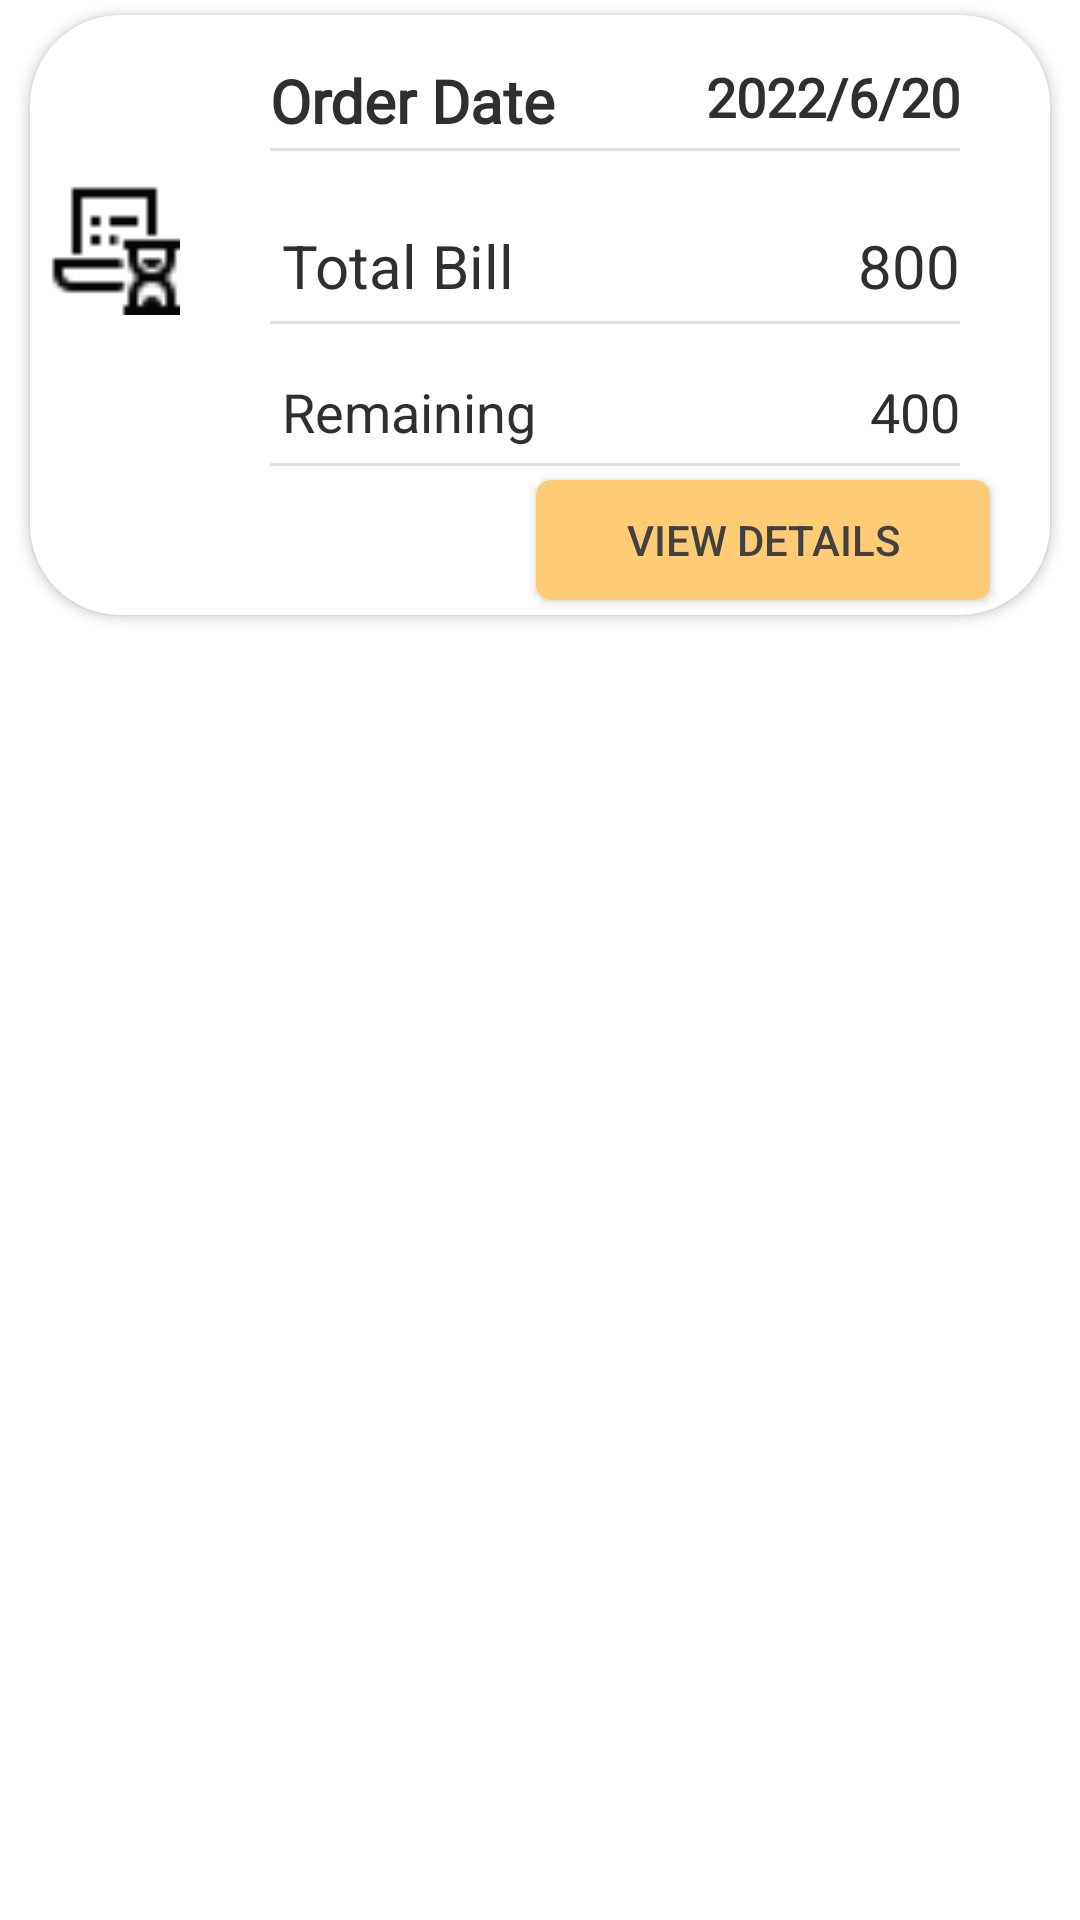

Here is an Android app screen rendered from its layout file. Give the layout XML and the strings, colors and styles it references.
<!-- AndroidManifest.xml: application theme Theme.FYP -->
<!-- res/layout/order_layout.xml -->
<?xml version="1.0" encoding="utf-8"?>
<RelativeLayout xmlns:android="http://schemas.android.com/apk/res/android"
    android:layout_width="match_parent"
    android:layout_height="match_parent"
    xmlns:app="http://schemas.android.com/apk/res-auto">

    <androidx.cardview.widget.CardView
        android:layout_width="match_parent"
        android:layout_height="wrap_content"
        app:cardCornerRadius="30dp"
        android:elevation="50dp"
        android:layout_marginHorizontal="10dp"
        android:layout_marginVertical="5dp">

        <LinearLayout
            android:layout_width="match_parent"
            android:layout_height="wrap_content"
            android:orientation="horizontal">

            <RelativeLayout
                android:layout_width="50dp"
                android:layout_height="150dp">

                <ImageView
                    android:id="@+id/orderImage"
                    android:layout_width="60dp"
                    android:layout_height="60dp"
                    android:layout_centerInParent="true"
                    android:layout_marginTop="20dp"
                    android:src="@drawable/order" />

            </RelativeLayout>

            <RelativeLayout
                android:layout_width="match_parent"
                android:layout_height="200dp"
                android:paddingHorizontal="10dp">
                <TextView
                    android:id="@+id/orderDateHeading"
                    android:layout_width="match_parent"
                    android:layout_height="wrap_content"
                    android:layout_marginLeft="20dp"
                    android:layout_marginTop="15dp"
                    android:fontFamily="@font/average_sans"
                    android:text="Order Date"
                    android:textColor="@color/black"
                    android:textSize="20sp"
                    android:textStyle="bold" />
                <View
                    android:layout_width="match_parent"
                    android:layout_height="1dp"
                    android:background="#e0e0e0"
                    android:layout_below="@id/orderDate"
                    android:layout_marginStart="20dp"
                    android:layout_marginEnd="20dp"
                    android:layout_marginTop="5dp"/>

                <TextView
                    android:id="@+id/orderDate"
                    android:layout_width="wrap_content"
                    android:layout_height="wrap_content"
                    android:layout_alignParentEnd="true"
                    android:layout_marginTop="15dp"
                    android:layout_marginEnd="20dp"
                    android:fontFamily="@font/average_sans"
                    android:text="2022/6/20"
                    android:textColor="@color/black"
                    android:textSize="18sp"
                    android:textStyle="bold" />


                <TextView
                    android:id="@+id/totalBillHeading"
                    android:layout_width="match_parent"
                    android:layout_height="wrap_content"
                    android:layout_marginLeft="24dp"
                    android:layout_marginTop="70dp"
                    android:text="Total Bill"
                    android:textColor="@color/black"
                    android:textSize="20sp"
                    />

                <TextView
                    android:id="@+id/totalBill"
                    android:layout_width="wrap_content"
                    android:layout_height="wrap_content"
                    android:layout_alignParentEnd="true"
                    android:layout_marginLeft="24dp"
                    android:layout_marginTop="70dp"
                    android:layout_marginEnd="20dp"
                    android:text="800"
                    android:textColor="@color/black"
                    android:textSize="20sp" />
                <View
                    android:layout_width="match_parent"
                    android:layout_height="1dp"
                    android:background="#e0e0e0"
                    android:layout_below="@id/totalBill"
                    android:layout_marginStart="20dp"
                    android:layout_marginEnd="20dp"
                    android:layout_marginTop="5dp"/>

                <TextView
                    android:id="@+id/billLeftHeading"
                    android:layout_width="match_parent"
                    android:layout_height="wrap_content"
                    android:layout_marginLeft="24dp"
                    android:layout_marginTop="120dp"
                    android:text="Remaining"
                    android:textColor="@color/black"
                    android:textSize="18sp" />
                <TextView
                    android:id="@+id/billLeft"
                    android:layout_width="wrap_content"
                    android:layout_height="wrap_content"
                    android:layout_marginLeft="24dp"
                    android:layout_marginTop="120dp"
                    android:layout_marginEnd="20dp"
                    android:layout_alignParentEnd="true"
                    android:text="400"
                    android:textColor="@color/black"
                    android:textSize="18sp" />
                <View
                    android:layout_width="match_parent"
                    android:layout_height="1dp"
                    android:background="#e0e0e0"
                    android:layout_below="@id/billLeft"
                    android:layout_marginStart="20dp"
                    android:layout_marginEnd="20dp"
                    android:layout_marginTop="5dp"/>

                <androidx.appcompat.widget.AppCompatButton
                    android:id="@+id/orderDetailsButton"
                    android:layout_width="wrap_content"
                    android:layout_height="40dp"
                    android:layout_alignParentEnd="true"
                    android:layout_alignParentBottom="true"
                    android:layout_marginStart="10dp"
                    android:layout_marginTop="25dp"
                    android:layout_marginEnd="10dp"
                    android:layout_marginBottom="5dp"
                    android:background="@drawable/button_shape"
                    android:paddingHorizontal="30dp"
                    android:text="View Details"
                    android:textColor="#414141" />
            </RelativeLayout>
        </LinearLayout>
    </androidx.cardview.widget.CardView>

</RelativeLayout>
<!-- resources referenced by this layout -->
<resources>
  <color name="black">#2f2f2f</color>
  <!-- drawable button_shape (drawable) -->
  <?xml version="1.0" encoding="utf-8"?>
  <shape xmlns:android="http://schemas.android.com/apk/res/android"
      android:shape="rectangle"
      android:padding="10dp">
  
  
  
      <solid android:color="@color/orange" />
      <corners
          android:bottomRightRadius="5dp"
          android:bottomLeftRadius="5dp"
          android:topLeftRadius="5dp"
          android:topRightRadius="5dp" />
  </shape>
  <!-- drawable order: png bitmap (drawable-v24, 583 bytes) -->
  <style name="Theme.FYP" parent="Theme.MaterialComponents.DayNight.NoActionBar">
          
          <item name="colorPrimary">@color/orange</item>
          <item name="colorPrimaryVariant">@color/orange</item>
          <item name="colorOnPrimary">@color/orange</item>
          
          <item name="colorSecondary">@color/teal_200</item>
          <item name="colorSecondaryVariant">@color/teal_700</item>
          <item name="colorOnSecondary">@color/black</item>
          
          <item name="android:statusBarColor" tools:targetApi="l">@color/black</item>
          
      </style>
  <color name="orange">#ffcb74</color>
  <color name="teal_200">#FF03DAC5</color>
  <color name="teal_700">#FF018786</color>
</resources>
